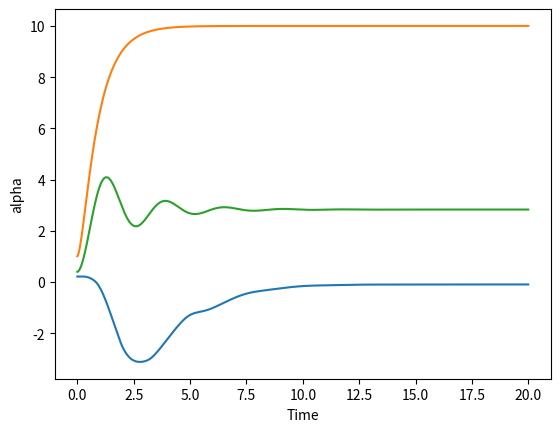

Python code for this plot:

import numpy as np
import matplotlib.pyplot as plt
import matplotlib.animation as animation
import math
from math import pi,sin,cos,tan

#simulation time 
tspan=np.arange(0,20,0.01)
t=2000
# Drone params
J= 0.015
mass = 2
gravity = 9.81
rho = 0.1


# Desired control objectives
# alpha_des = -pi/8
# theta_des = 5*pi/6
# r_des = 10


# Current Angles
# alpha = 0
# theta = 0


# Derivative of control objectives
r_dot=0
r_ddot = 0
alpha_dot=0
alpha_ddot = 0
theta_dot=0
theta_ddot = 0

delta_t=0.01

# PD controllers for alpha-(from equation uAlpha)
kP_alpha = 6
kD_alpha = 1

#equation 24
kP_theta = 1
kD_theta = 2
kD_r= 6
kP_r= 6

#arrays
r_arr = [] 
r_d_arr = []
theta_arr= []
theta_d_arr = []
alpha_arr = []
alpha_d_arr = []

initial_state = np.array([1,pi/15,pi/8 ,0,0,0]) 
r=initial_state[0]
theta = initial_state[1]
alpha = initial_state[2]

# [redacted]
                                                                        # in simulate function it can be seen.

des_state = np.array([10,-pi/32,9*pi/10,0,0,0]) # r,theta,alpha,r_dot,theta_dot,alpha_dot
alpha_des = 9*pi/10
theta_des=-pi/32
r_des=10
solvedState=[]
solvedState_d = [r_dot,theta_dot,alpha_dot]

for i in range(t):
    
    
    u3= -( kD_r*r_dot+ kP_r*(r-r_des) )/rho 
    T_bar = mass*gravity*(cos(alpha_des)*tan(alpha_des+theta_des)-sin(alpha_des))
    uT = T_bar + mass*gravity*sin(alpha) + mass*rho*u3  
    uAlpha = mass*(2*r_dot*alpha_dot + gravity*cos(alpha)) - mass*r*(kP_alpha*(alpha - alpha_des) + kD_alpha*(alpha_dot))
    
    
    theta_C = math.atan2(uT ,uAlpha) - alpha

    u1 = uT/(sin(alpha + theta_C))

    
    theta_error= theta-theta_C
    u2 = -1*J*(kP_theta*theta_error + kD_theta*theta_dot)

    
    #dynamicsx
    r_ddot = rho*u3
    #alpha_ddot = (-(2*r_dot*alpha_dot + gravity*cos(alpha))/r) + (((cos(theta + alpha))/mass*r)*u1)
    alpha_ddot = - (2*r_dot*alpha_dot + gravity*cos(alpha))/r + ((cos(theta_C + alpha))/(mass*r))*u1
    theta_ddot = u2/J

#   Euler approach for solving dynamics

    #  for calculating r
    r_dot=r_dot+r_ddot*delta_t
    r_d_arr.append(r_dot)
    
    r= r+ r_dot*delta_t     
    r_arr.append(r)

    #  for calculating theta
    theta_dot=theta_dot+ theta_ddot*delta_t
    theta_d_arr.append(theta_dot)
    
    theta=theta+ theta_dot*delta_t
    print(theta)
    theta_arr.append(theta)
    
    # for calculating alpha
    alpha_dot=alpha_dot + alpha_ddot*delta_t
    alpha_d_arr.append(alpha_dot)

    alpha=alpha+ alpha_dot*delta_t
    alpha_arr.append(alpha)

    # row = np.array[r,theta,alpha]
    # # solvedState.append([r,theta,alpha])
    # solvedState = np.append(solvedState,[row],axis = 0)



plt.plot(tspan,theta_arr)
plt.plot()
plt.xlabel('Time')
plt.ylabel('theta')
plt.show() 

plt.plot(tspan,r_arr)
plt.plot()
plt.xlabel('Time')
plt.ylabel('r')
plt.show() 

plt.plot(tspan,alpha_arr)
plt.plot()
plt.xlabel('Time')
plt.ylabel('alpha')
plt.show() 
    
    





















'''

# Code for producing animation    
def anime():
    l = (Ixx * 12/ MASS) * (1 / 2)                  # length of drone
    l1=l+0.15
    fig = plt.figure()
    ax = fig.add_subplot(111, autoscale_on=False, aspect='equal')
    
    ax.grid()
    
    line, = ax.plot([], [], '-', lw=5.5)
    lined, = ax.plot([], [], '-', lw=5.5)
    line1, = ax.plot([], [], '-', lw=3)
    lined1, = ax.plot([], [], '-', lw=3)

    def init():
        line.set_data([], [])
        lined.set_data([], [])
        line1.set_data([], [])
        lined1.set_data([], [])
        
        return lined, line, lined1, lined

    def animate(i):
        global N
        global T
        while (i < len(t)):
            y = [solvedState[i, 1] - (l / 2) * np.cos(solvedState[i, 2]),
                solvedState[i, 1] + (l / 2) * np.cos(solvedState[i, 2])]
            z = [solvedState[i, 0] - (l / 2) * np.sin(solvedState[i, 2]),
                solvedState[i, 0] + (l / 2) * np.sin(solvedState[i, 2])]

            yd = [des_state[1] - (l / 2) * np.cos(des_state[2]), des_state[1] + (l / 2) * np.cos(des_state[2])]
            zd = [des_state[0] - (l / 2) * np.sin(des_state[2]), des_state[0] + (l / 2) * np.sin(des_state[2])]

            y1 = [solvedState[i, 1] - (l1 / 2) * np.cos(solvedState[i, 2]),
                solvedState[i, 1] + (l1 / 2) * np.cos(solvedState[i, 2])]
            z1 = [solvedState[i, 0] - (l1 / 2) * np.sin(solvedState[i, 2]),
                solvedState[i, 0] + (l1 / 2) * np.sin(solvedState[i, 2])]

            yd1 = [des_state[1] - (l1 / 2) * np.cos(des_state[2]), des_state[1] + (l1 / 2) * np.cos(des_state[2])]
            zd1 = [des_state[0] - (l1 / 2) * np.sin(des_state[2]), des_state[0] + (l1 / 2) * np.sin(des_state[2])]
            
            ax.set_xlim(solvedState[i,1]-1,solvedState[i,1]+1)
            ax.set_ylim(solvedState[i,0]-1,solvedState[i,0]+1)
            
                

            line.set_data(y, z)
            lined.set_data(yd, zd)
            line1.set_data(y1, z1)
            lined1.set_data(yd1, zd1)
            plt.draw()

            return lined1, line1, lined, line
    
    

    ani = animation.FuncAnimation(fig, animate,
                                  interval = 1, blit=False, init_func=init, repeat = False, frames=len(t))
    #ani.save('2D Min Accel.mp4',writer='ffmpeg',fps=30,bitrate=1800)

    plt.show()
    return None

simulation_time = 15 # seconds
plan_time = 5 #time for which the path has to be planned
time_points = simulation_time * 100 + 1
plan_time_points = plan_time * 100 + 1
t = np.linspace(0,simulation_time,time_points)
plan_t = np.linspace(0,plan_time,plan_time_points)


anime()

'''